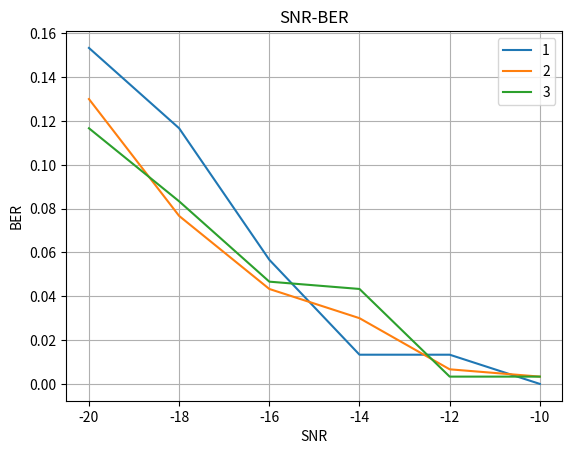

Python code for this plot:
import numpy as np
import random
import matplotlib.pyplot as plt
#产生信息（1，-1）的信息流
def information(N):#输入比特流的个数N，输出我们的信号，要么是1，要么是0
    signal=np.array([])
    for i in range(N):
        x=random.randint(0,1)
        if x>=0.5:
            x=1
        else:
            x=0
        signal=np.insert(signal,len(signal),x*2-1)
    #print(signal)
    return signal
#signal(15)
#扩频码的产生,只产生一个周期的M序列
def genMseq(b):#b为c0-cn的个数   b0对应Cn，bn对应C0
    N=len(b)-1#N指寄存器个数
    D=np.ones(N)#寄存器初始状态全1
    A=b[N-1::-1]
    #print(A)
    c=np.array([])
    for i in range((2**N)-1): #循环
        c1=(np.dot(D,A))%2#点乘求和，并与2求余数
        #print(c1)
        c=np.insert(c,len(c),D[N-1])
        D=D[0:N-1]
        D=np.insert(D,0,c1)
        #print(D)
    for i in range(len(c)):
        c[i]=int(c[i]*2-1)
    #print(c)
    return c
#genMseq([1,0,1,0])
#扩频 
def dsss(signal,c):
    ssignal=np.array([])
    for i in range(len(signal)):
        ssignal=np.insert(ssignal,len(ssignal),signal[i]*c)
    #print(ssignal)
    return ssignal
#dsss([1,-1,1],1)
#调制  采用BPSK调制
def modu(signal,dataRate,fc,fs):#dataRate符号周期 fc载波频率 fs采样频率    Tb=1/dataRate
    t=np.linspace(0,1/dataRate,int(fs/dataRate))
    carrier=np.array([])
    carrier=np.insert(carrier,len(carrier),np.cos(2*(np.pi)*fc*t))
    #print(carrier)
    modusignal=np.array([])
    for i in range(len(signal)):
        modusignal=np.insert(modusignal,len(modusignal),signal[i]*carrier)
    #print(modusignal)
    return modusignal
#高斯白噪声产生
def awgn(x, snr):
    snr = 10**(snr/10.0)
    xpower = np.sum(x**2)/len(x)
    npower = xpower/snr
    return np.random.randn(len(x)) * np.sqrt(npower)+x
#解扩实现
def dedsss(receiveSignal,c,chipRate,fs):
    L=int(fs/chipRate)#16
    c1=np.array([])
    a=np.ones(L)
    for i in range(len(c)):
        c1=np.insert(c1,len(c1),c[i]*a)
    dessignal=np.array([])
    for i in range(0,len(receiveSignal),len(c1)):
        h=receiveSignal[i:i+len(c1)]
        dessignal=np.insert(dessignal,len(dessignal),h*c1)
        #print(h)
    return dessignal
#解调实现
def demodu(Resignal,datarate,fc,fs):
    t=np.linspace(0,1/datarate,int(fs/datarate))
    carrier=np.array([])
    carrier=np.insert(carrier,len(carrier),np.cos(2*(np.pi)*fc*t))
    Lc=len(carrier)
    Ls=len(Resignal)
    designal=np.array([])
    for i in range(0,Ls,Lc):
        h=Resignal[i:i+Lc]
        designal=np.insert(designal,len(designal),h*carrier)
    demoSignal=np.array([])
    sum=0
    for i in range(0,Ls,Lc):
        threshold=np.sum(designal[i:i + Lc - 1])
        if threshold>0:
            tt=1
        else:
            tt=-1
        demoSignal=np.insert(demoSignal,len(demoSignal),tt)
    return demoSignal
dataRate=1000
chipRate=31*dataRate
fc=chipRate*2
fs=fc*8
N=300
c=31
b1=[1,0,0,1,0,1]
b2=[1,1,0,1,1,1]
b3=[1,1,1,1,0,1]
snr=np.array([])
for i in range(-20,-8,2):
    snr=np.insert(snr,len(snr),i)
#print(snr)
err_bit1=np.array([])
err_bit2=np.array([])
err_bit3=np.array([])

for j in range(len(snr)):
    signal1=information(N)
    signal2=information(N)
    signal3=information(N)
    c1=genMseq(b1)
    c2=genMseq(b2)
    c3=genMseq(b3)
    dssignal1=dsss(signal1,c1)
    dssignal2=dsss(signal2,c2)
    dssignal3=dsss(signal3,c3)
    modusignal1=modu(dssignal1,chipRate,fc,fs)
    modusignal2=modu(dssignal2,chipRate,fc,fs)
    modusignal3=modu(dssignal3,chipRate,fc,fs)
    mixsignal=modusignal1+modusignal2+modusignal3
    receivesignal=awgn(mixsignal,snr[j])
    dedssignal1=dedsss(receivesignal,c1,chipRate,fs)
    demoSignal1=demodu(dedssignal1,dataRate,fc,fs)
    dedssignal2=dedsss(receivesignal,c2,chipRate,fs)
    demoSignal2=demodu(dedssignal2,dataRate,fc,fs)
    dedssignal3=dedsss(receivesignal,c3,chipRate,fs)
    demoSignal3=demodu(dedssignal3,dataRate,fc,fs)
    q=0
    for i in range(len(signal1)):
        if demoSignal1[i]!=signal1[i]:
            q=q+1
    err_bit1=np.insert(err_bit1,j,q/N)
    p=0
    for i in range(len(signal2)):
        if demoSignal2[i]!=signal2[i]:
            p=p+1
    err_bit2=np.insert(err_bit2,j,p/N)
    s=0
    for i in range(len(signal3)):
        if demoSignal3[i]!=signal3[i]:
            s=s+1
    err_bit3=np.insert(err_bit3,j,s/N)

def plot_data2():
    print("用户1的误比特率：", err_bit1)
    # print("发射信号:",signal1)
    # print("解调信号:",demoSignal1)
    print("用户2的误比特率：", err_bit2)
    # print("发射信号:",signal2)
    # print("解调信号:",demoSignal3)
    print("用户3的误比特率：", err_bit3)
    # print("发射信号:",signal3)
    # print("解调信号:",demoSignal3)
    plt.plot(snr, err_bit1)
    plt.plot(snr, err_bit2)
    plt.plot(snr, err_bit3)
    plt.grid()
    plt.legend("123", loc='upper right')
    plt.xlabel('SNR')
    plt.ylabel('BER')
    plt.title('SNR-BER')
    plt.show()
plot_data2()


